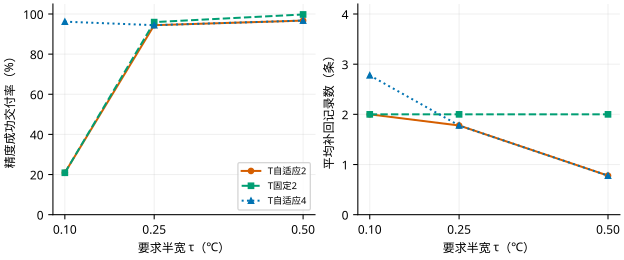

Values plotted in this chart, from the file beside it:
policy, tau, n, delivered, delivery_rate, qualified_rate, avg_records, direct, selected_PICP, delivered_RMSE
B_only, 0.1, 919, 0, 0.0, 0.0, 0.0, 0, , 
B_only, 0.25, 919, 0, 0.0, 0.0, 0.0, 0, , 
B_only, 0.5, 919, 204, 0.222, 0.2144, 0.0, 0, 0.8775, 0.2003
E_adapt2, 0.1, 919, 0, 0.0, 0.0, 2.0, 0, , 
E_adapt2, 0.25, 919, 204, 0.222, 0.2165, 2.0, 0, 0.9216, 0.0992
E_adapt2, 0.5, 919, 919, 1.0, 0.9543, 1.556, 0, 0.9206, 0.2312
H_adapt2, 0.1, 919, 0, 0.0, 0.0, 2.0, 0, , 
H_adapt2, 0.25, 919, 562, 0.6115, 0.5593, 1.778, 0, 0.9004, 0.1687
H_adapt2, 0.5, 919, 919, 1.0, 0.9412, 0.778, 0, 0.9032, 0.2649
L_only, 0.1, 919, 0, 0.0, 0.0, 0.0, 0, , 
L_only, 0.25, 919, 0, 0.0, 0.0, 0.0, 0, , 
L_only, 0.5, 919, 204, 0.222, 0.2133, 0.0, 0, 0.8922, 0.2181
T_adapt2, 0.1, 919, 204, 0.222, 0.2089, 2.0, 0, 0.9412, 0.05173
T_adapt2, 0.25, 919, 919, 1.0, 0.9445, 1.778, 0, 0.9108, 0.121
T_adapt2, 0.5, 919, 919, 1.0, 0.9674, 0.778, 0, 0.9151, 0.2348
T_adapt4, 0.1, 919, 919, 1.0, 0.9619, 2.778, 0, 0.9238, 0.04176
T_adapt4, 0.25, 919, 919, 1.0, 0.9445, 1.778, 0, 0.9108, 0.121
T_adapt4, 0.5, 919, 919, 1.0, 0.9674, 0.778, 0, 0.9151, 0.2348
T_fixed2, 0.1, 919, 204, 0.222, 0.2089, 2.0, 0, 0.9412, 0.05173
T_fixed2, 0.25, 919, 919, 1.0, 0.9597, 2.0, 0, 0.9173, 0.1062
T_fixed2, 0.5, 919, 919, 1.0, 0.9978, 2.0, 0, 0.9173, 0.1062
all4, 0.1, 919, 919, 1.0, 1.0, 4.0, 919, , 0.0
all4, 0.25, 919, 919, 1.0, 1.0, 4.0, 919, , 0.0
all4, 0.5, 919, 919, 1.0, 1.0, 4.0, 919, , 0.0
